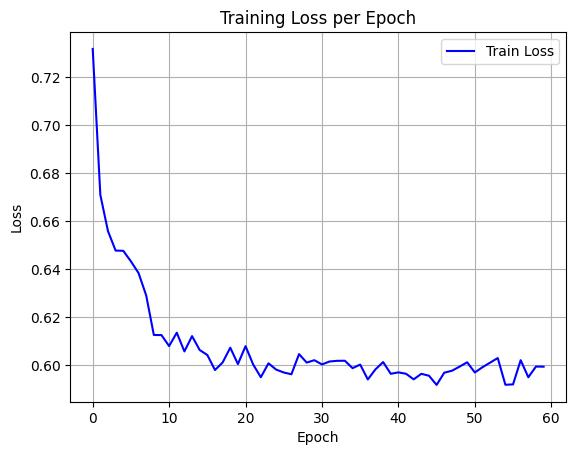

Data behind this chart, as committed beside it:
epoch, train_loss
0, 0.7318
1, 0.6709
2, 0.6558
3, 0.6477
4, 0.6476
5, 0.6432
6, 0.6383
7, 0.6289
8, 0.6125
9, 0.6124
10, 0.6078
11, 0.6134
12, 0.6056
13, 0.612
14, 0.6062
15, 0.6041
16, 0.5978
17, 0.601
18, 0.6071
19, 0.6003
20, 0.6078
21, 0.6001
22, 0.5948
23, 0.6006
24, 0.598
25, 0.5968
26, 0.5961
27, 0.6045
28, 0.6009
29, 0.6019
30, 0.6002
31, 0.6014
32, 0.6017
33, 0.6017
34, 0.5986
35, 0.6001
36, 0.5939
37, 0.5981
38, 0.6011
39, 0.5963
40, 0.5968
41, 0.5963
42, 0.5939
43, 0.5962
44, 0.5955
45, 0.5916
46, 0.5967
47, 0.5975
48, 0.5992
49, 0.6011
50, 0.5968
51, 0.599
52, 0.6009
53, 0.6028
54, 0.5917
55, 0.5918
56, 0.6019
57, 0.5948
58, 0.5993
59, 0.5992
